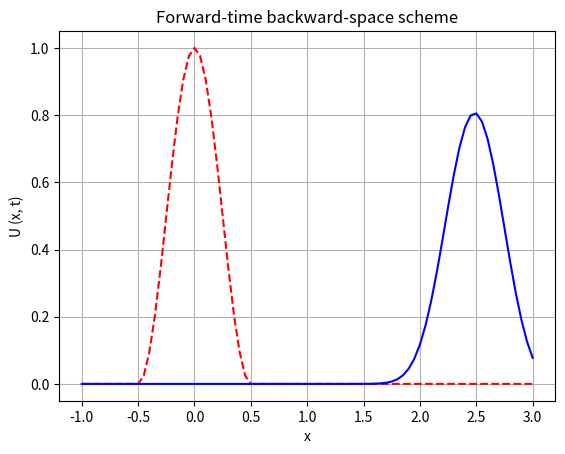

Reproduce this figure in Python.
import numpy as np
import matplotlib.pyplot as plt
import time 


dx = 1/20 #1/10, 1/20 e 1/40
x = np.arange(-1, 3+dx, dx)
a = 1
nx = len(x)
u0x = np.zeros(nx)
vn = np.zeros(nx)
Lambda = 0.8
dt = Lambda*dx
t = np.arange(0, 2.4+dt, dt)
nt = len(t)

for i in range(0,nx):
    if abs(x[i]) <= 0.5:
        u0x[i] = (np.cos(np.pi*x[i]))**2
    else:
        u0x[i] = 0

vn_old = np.copy(u0x)

j = 0
while j <= nt:
    for k in range(1,nx):
        vn[k] = vn_old[k] - a*Lambda*(vn_old[k] - vn_old[k-1])
        
    plt.clf()
    plt.plot(x,u0x,'r--', x,vn, 'b-')
    plt.ylabel('U (x, t)')
    plt.xlabel('x')
    plt.grid()
    plt.title('Forward-time backward-space scheme')
    plt.show()
    time.sleep(0.1)
    vn_old = np.copy(vn)
    j += 1
    